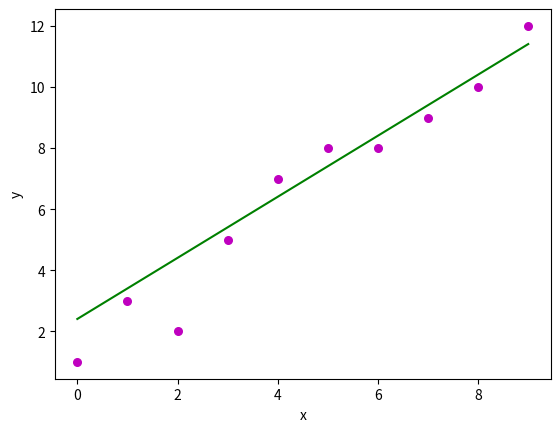

Write the Python code that produced this figure.
'''
This is an extremely messy collaborative document for the AI & ML course at MPS
2-19-20
'''

import numpy as np
import matplotlib.pyplot as plt

def estimate_coef(x, y):
   #number of observations
    n = np.size(x);

    #finding the mean of x and y vector
    mean_x, mean_y = np.mean(x), np.mean(y)

    #calculating the least squares
    SS_xy = np.sum(y*x) - n * mean_y * mean_x
    SS_xx = np.sum(x*x) - n * mean_x * mean_x

    #regression coefficents
    slope = SS_xy/SS_xx
    yintercept = mean_y - slope * mean_x

    #return m and b
    return(slope, yintercept)

def plot_regression_line(x, y, b):
    #plotting the actual points as a scatter plot
    plt.scatter(x, y, color = "m", marker = "o", s = 30)

    #predicted response vector
    y_pred = b[0] + b[1] + x

    #plotting the regression plot_regression_line
    plt.plot(x, y_pred, color = "g")

    #putting labels
    plt.xlabel('x')
    plt.ylabel('y')

    #function to show plotting
    plt.show()

def main():
    #observations
    x = np.array([0, 1, 2, 3, 4, 5, 6, 7, 8, 9])
    y = np.array([1, 3, 2, 5, 7, 8, 8, 9, 10, 12])

    # estimated coefficients
    b = estimate_coef(x, y)
    print("Estimated coefficients: \n b = {} \ \n m = {}".format(b[0], b[1]))

    #plotting regression line
    plot_regression_line(x, y, b)

#make script importable and executables
if __name__ == "__main__":
    main()
